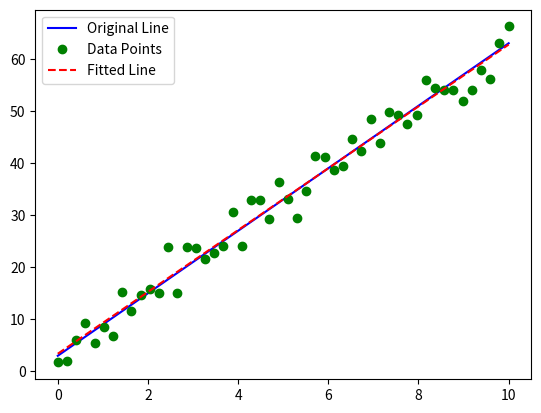

Reproduce this figure in Python.
import numpy as np 
import scipy.optimize as spo 
import matplotlib.pyplot as plt 

def error_fun(coefficients, data):
    actual_values = data[:, 1]
    predicted_values = coefficients[0] * data[:, 0] + coefficients[1]
    return np.sum((actual_values - predicted_values) ** 2)

def minimize_err_fun(data, err_fun):
    coefficients_guess = [0, np.mean(data[:, 1])]
    result = spo.minimize(error_fun, coefficients_guess, args=(data, ), method="SLSQP", options= {'disp' : True})
    return result.x

def main():
    #Original Line
    original_line_coefficients = [6, 3]
    print("Original Line:", "y = {}x + {}".format(original_line_coefficients[0], original_line_coefficients[1]))
    x_points = np.linspace(0, 10, 50)
    y_points = original_line_coefficients[0] * x_points + original_line_coefficients[1]
    plt.plot(x_points, y_points, 'b-', label="Original Line")
    #Original Line after applying noise
    noise_sigma = 3.0
    noise = np.random.normal(0, noise_sigma, y_points.shape)
    data_points = np.asarray([x_points, y_points+noise]).T
    plt.plot(data_points[:, 0], data_points[:, 1], 'go', label='Data Points')
    #Fitted Line
    fitted_line_coefficients = minimize_err_fun(data_points, error_fun)
    print("Fitted Line:", "y = {}x + {}".format(fitted_line_coefficients[0], fitted_line_coefficients[1]))
    plt.plot(data_points[:, 0], fitted_line_coefficients[0]*data_points[:, 0] + fitted_line_coefficients[1], 
            'r--', label='Fitted Line')
    plt.legend(loc="upper left")
    plt.show()

if __name__ == "__main__":
    main()